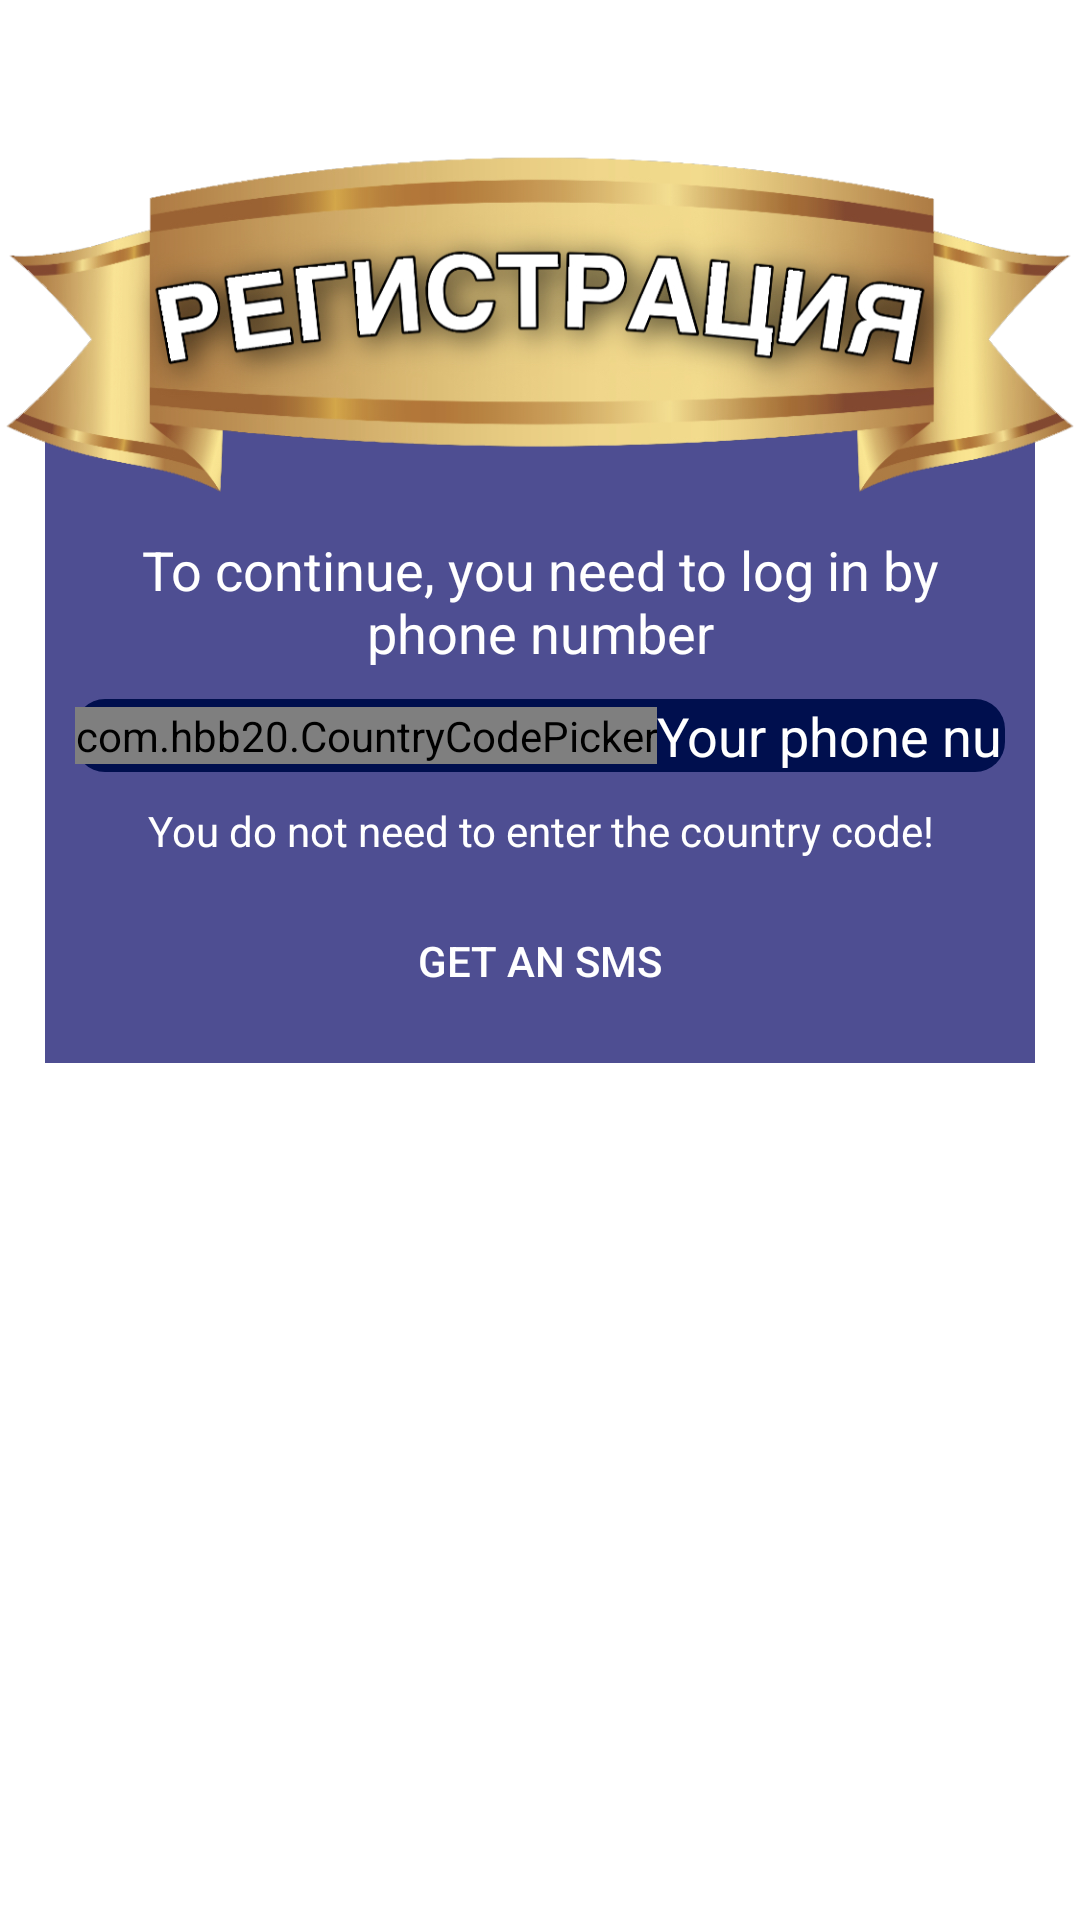

Write the Android layout XML for this screen, with the resource values it uses.
<!-- AndroidManifest.xml: application theme Theme.FruitsFest -->
<!-- res/layout/activity_auth.xml -->
<?xml version="1.0" encoding="utf-8"?>
<androidx.constraintlayout.widget.ConstraintLayout
    android:id="@+id/constrain_root"
    xmlns:android="http://schemas.android.com/apk/res/android"
    xmlns:app="http://schemas.android.com/apk/res-auto"
    xmlns:tools="http://schemas.android.com/tools"
    android:layout_width="match_parent"
    android:layout_height="match_parent"
    tools:context=".presentation.activities.AuthActivity">

    <ImageView
        android:id="@+id/image_root"
        android:layout_width="fill_parent"
        android:layout_height="fill_parent"
        android:scaleType="fitXY"
        app:layout_constraintBottom_toBottomOf="parent"
        app:layout_constraintEnd_toEndOf="parent"
        app:layout_constraintStart_toStartOf="parent"
        app:layout_constraintTop_toTopOf="parent" />


    <ImageView
        android:layout_width="wrap_content"
        android:layout_height="0dp"
        android:scaleType="fitCenter"
        android:src="@drawable/imgreg"
        android:translationZ="100dp"
        app:layout_constraintBottom_toBottomOf="@+id/textView"
        app:layout_constraintDimensionRatio="5:2"
        app:layout_constraintEnd_toEndOf="parent"
        app:layout_constraintHorizontal_bias="0.0"
        app:layout_constraintStart_toStartOf="parent"
        tools:visibility="gone"
        />

    <TextView
        android:id="@+id/textView"
        android:layout_width="match_parent"
        android:layout_height="40dp"
        app:layout_constraintEnd_toEndOf="parent"
        app:layout_constraintStart_toStartOf="parent"
        app:layout_constraintTop_toTopOf="@+id/linearLayout" />

    <LinearLayout
        android:id="@+id/linearLayout"
        android:layout_width="match_parent"
        android:layout_height="wrap_content"
        android:layout_margin="15dp"
        android:background="#4E4E92"
        android:orientation="vertical"
        android:paddingHorizontal="10dp"
        android:paddingTop="40dp"
        android:paddingBottom="10dp"
        app:layout_constraintBottom_toBottomOf="parent"
        app:layout_constraintEnd_toEndOf="parent"
        app:layout_constraintHorizontal_bias="0.533"
        app:layout_constraintStart_toStartOf="parent"
        app:layout_constraintTop_toTopOf="parent"
        app:layout_constraintVertical_bias="0.312">

        <TextView
            android:id="@+id/text_welcome"
            android:layout_width="wrap_content"
            android:layout_height="wrap_content"
            android:gravity="center"
            android:text="@string/start_text"
            android:textColor="@color/white"
            android:textSize="18dp"
            android:visibility="visible"
            tools:visibility="visible" />

        <LinearLayout
            android:id="@+id/ll_main"
            android:layout_width="match_parent"
            android:layout_height="wrap_content"
            android:layout_marginTop="10dp"
            android:background="@drawable/edittextbg"
            android:gravity="center_vertical"
            android:orientation="horizontal">

            
            
            
            

            <com.hbb20.CountryCodePicker
                android:id="@+id/ccp"
                android:layout_width="wrap_content"
                android:layout_height="wrap_content"
                app:ccp_contentColor="@color/white"

                />

            <EditText
                android:id="@+id/user_phone"
                android:layout_width="match_parent"
                android:layout_height="wrap_content"
                android:background="@drawable/flag_transparent"
                android:hint="Your phone number"
                android:inputType="phone"
                android:singleLine="true"
                android:textColor="@color/white"
                android:textColorHint="@color/white" />


        </LinearLayout>

        <TextView
            android:layout_width="match_parent"
            android:layout_height="wrap_content"
            android:layout_marginTop="10dp"
            android:gravity="center_horizontal"
            android:text="You do not need to enter the country code!"
            android:textColor="@color/white"
            android:textSize="14dp" />

        <androidx.appcompat.widget.AppCompatButton
            android:id="@+id/btn_authorization"
            android:layout_width="match_parent"
            android:layout_height="wrap_content"
            android:layout_marginTop="10dp"
            android:background="@color/red"
            android:text="@string/btn_get_sms"
            android:textColor="@color/white"
            android:textSize="14dp"
            tools:visibility="visible" />

        <EditText
            android:id="@+id/edit_sms"
            android:layout_width="match_parent"
            android:layout_height="wrap_content"
            android:layout_marginTop="10dp"
            android:background="@drawable/edittextbg"
            android:hint="@string/edit_sms"
            android:inputType="number"
            android:padding="10dp"
            android:textColor="@color/white"
            android:textColorHint="@color/white"
            android:visibility="gone"
            tools:visibility="gone" />

        <TextView
            android:id="@+id/text_error_sms"
            android:layout_width="match_parent"
            android:layout_height="wrap_content"
            android:text="@string/error_sms"
            android:textColor="@color/red"
            android:textSize="14dp"
            android:visibility="gone"
            tools:visibility="gone" />

        <androidx.appcompat.widget.AppCompatButton
            android:id="@+id/btn_check_sms"
            android:layout_width="match_parent"
            android:layout_height="wrap_content"
            android:layout_marginTop="10dp"
            android:background="@color/red"
            android:text="@string/btn_check_sms"
            android:textColor="@color/white"
            android:visibility="gone"
            tools:visibility="gone" />

        <androidx.appcompat.widget.AppCompatButton
            android:id="@+id/btn_back"
            android:layout_width="match_parent"
            android:layout_height="wrap_content"
            android:layout_marginTop="10dp"
            android:background="@color/red"
            android:text="@string/btn_back"
            android:textColor="@color/white"
            android:visibility="gone"
            tools:visibility="gone" />

    </LinearLayout>

</androidx.constraintlayout.widget.ConstraintLayout>
<!-- resources referenced by this layout -->
<resources>
  <!-- drawable edittextbg (drawable-v24) -->
  <?xml version="1.0" encoding="UTF-8"?>
  <shape xmlns:android="http://schemas.android.com/apk/res/android">
      <solid android:color="#000F4E"/>
      <corners android:radius="10dp"/>
      <padding android:left="0dp" android:top="0dp" android:right="0dp" android:bottom="0dp" />
  </shape>
  <!-- drawable imgreg: png bitmap (drawable-v24, 291287 bytes) -->
  <string name="btn_back">Go back</string>
  <string name="btn_check_sms">Continue</string>
  <string name="btn_get_sms">Get an SMS</string>
  <string name="edit_sms">The code from the SMS</string>
  <string name="error_sms">Invalid code</string>
  <string name="start_text">To continue, you need to log in by phone number</string>
  <style name="Theme.FruitsFest" parent="Theme.MaterialComponents.DayNight.NoActionBar">
          
          <item name="colorPrimary">@color/purple_500</item>
          <item name="colorPrimaryVariant">@color/purple_700</item>
          <item name="colorOnPrimary">@color/white</item>
          
          <item name="colorSecondary">@color/teal_200</item>
          <item name="colorSecondaryVariant">@color/teal_700</item>
          <item name="colorOnSecondary">@color/black</item>
          
          <item name="android:statusBarColor" tools:targetApi="l">?attr/colorPrimaryVariant</item>
          
          <item name="android:windowFullscreen">true</item>
          <item name="android:windowContentOverlay">@null</item>
          <item name="android:windowNoTitle">true</item>
      </style>
  <!-- not gathered from this repository: default colours our renderer supplied (Android Studio template values) -->
  <color name="purple_500">#FF6200EE</color>
  <color name="purple_700">#FF3700B3</color>
  <color name="teal_200">#FF03DAC5</color>
  <color name="teal_700">#FF018786</color>
  <color name="black">#FF000000</color>
  <color name="white">#FFFFFFFF</color>
</resources>
